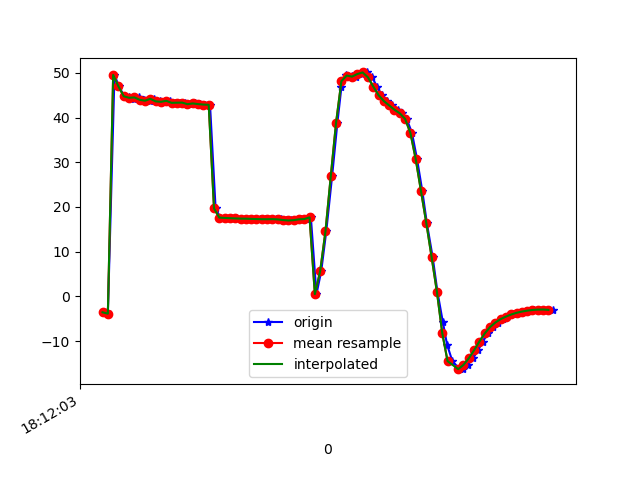

Source data for this figure (header and first rows):
1617819123197, 514766761252860, -3.563102, 24.410334, -9.549761
1617819123200, 514766780483630, -3.871, 23.91, -10.49
1617819123225, 514766799714400, 49.54, 28.98, -5.947
1617819123242, 514766818945170, 46.96, 25.98, -9.251
1617819123262, 514766838175940, 44.76, 23.38, -11.19
1617819123280, 514766857406710, 44.62, 23.46, -12.22
1617819123299, 514766876637480, 44.24, 22.93, -12.63
1617819123319, 514766895868250, 44.51, 23.12, -12.02
1617819123337, 514766915099020, 43.97, 22.78, -13.3
1617819123357, 514766934329790, 43.78, 22.46, -13.42
1617819123375, 514766953560560, 44.19, 22.95, -13.35
1617819123395, 514766972911498, 43.63, 22.33, -14.31
1617819123414, 514766992142268, 43.52, 22.07, -14.3
1617819123434, 514767011373038, 43.75, 22.68, -14.94
1617819123454, 514767030603808, 43.29, 22.26, -15.67
1617819123470, 514767049834578, 43.33, 22.12, -15.46
1617819123490, 514767069065348, 43.35, 22.43, -16.48
1617819123510, 514767088296118, 42.99, 22.04, -17.13
1617819123527, 514767107526888, 43.16, 22.07, -16.85
1617819123547, 514767126757658, 43.01, 21.99, -17.38
1617819123566, 514767145988428, 42.91, 21.87, -17.78
1617819123585, 514767165219198, 42.86, 21.68, -18.1
1617819123606, 514767184449968, 19.67, 23.6, -15.63
1617819123624, 514767203680738, 17.62, 21.09, -18.62
1617819123641, 514767222911508, 17.55, 20.8, -18.84
1617819123665, 514767242142278, 17.49, 20.52, -19.02
1617819123681, 514767261373048, 17.44, 20.26, -19.17
1617819123700, 514767280603818, 17.4, 20.02, -19.32
1617819123718, 514767299834588, 17.39, 19.89, -19.48
1617819123736, 514767319065358, 17.38, 19.8, -19.63
1617819123756, 514767338296128, 17.33, 19.71, -19.79
1617819123774, 514767357526898, 17.3, 19.72, -19.99
1617819123794, 514767376757668, 17.26, 19.93, -20.22
1617819123816, 514767395988438, 17.26, 20.43, -20.59
1617819123834, 514767415219208, 17.28, 21.16, -21.12
1617819123852, 514767434449978, 17.22, 21.81, -21.72
1617819123871, 514767453680748, 17.08, 22.43, -22.37
1617819123889, 514767472911518, 16.98, 23.38, -23.12
1617819123911, 514767492142288, 17.05, 25.06, -24.16
1617819123928, 514767511373058, 17.23, 27.32, -25.6
1617819123945, 514767530603828, 17.3, 29.77, -27.45
1617819123965, 514767549834598, 17.67, 33.17, -29.98
1617819123986, 514767569065368, 0.4959, 41.67, -35.09
1617819124004, 514767588296138, 5.641, 45.93, -41.92
1617819124023, 514767607526908, 14.57, 52.92, -53.82
1617819124045, 514767626757678, 26.9, 57.75, -69.77
1617819124065, 514767645988448, 38.9, 59.7, -85.92
1617819124080, 514767665219218, 46.8, 59.88, -98.22
1617819124099, 514767684449988, 49.47, 60, -105.4
1617819124119, 514767703680758, 49.4, 60.55, -110.3
1617819124136, 514767722911528, 49.16, 60.99, -115.1
1617819124156, 514767742142298, 49.74, 61.19, -120.2
1617819124176, 514767761373068, 50.1, 61.32, -124.1
1617819124196, 514767780603838, 49.01, 61.74, -126.2
1617819124214, 514767799834608, 46.94, 62.39, -126.7
1617819124232, 514767819065378, 45.01, 63.05, -126.4
1617819124251, 514767838296148, 43.69, 63.69, -125.9
1617819124270, 514767857526918, 42.71, 64.54, -124.8
1617819124292, 514767876757688, 41.75, 65.59, -123.1
1617819124308, 514767895988458, 40.95, 66.7, -121.1
1617819124326, 514767915219228, 39.71, 68.05, -118
... 29 more rows
